Run: headless pygame with SDL's dummy video driver; simulated clock (each Clock.tick advances the game by its frame time, no real sleeping); random seed 0; keys injected as events and as key.get_pressed() state; no mouse input; restart key SPACE tapped at the start of phases 3 and 4.
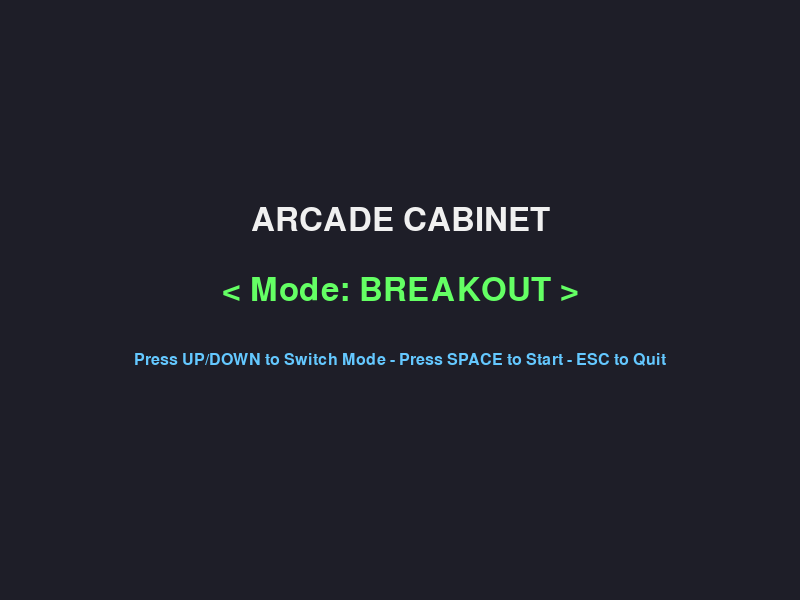
Frame 1 of 4 · flips 1–60 · no input
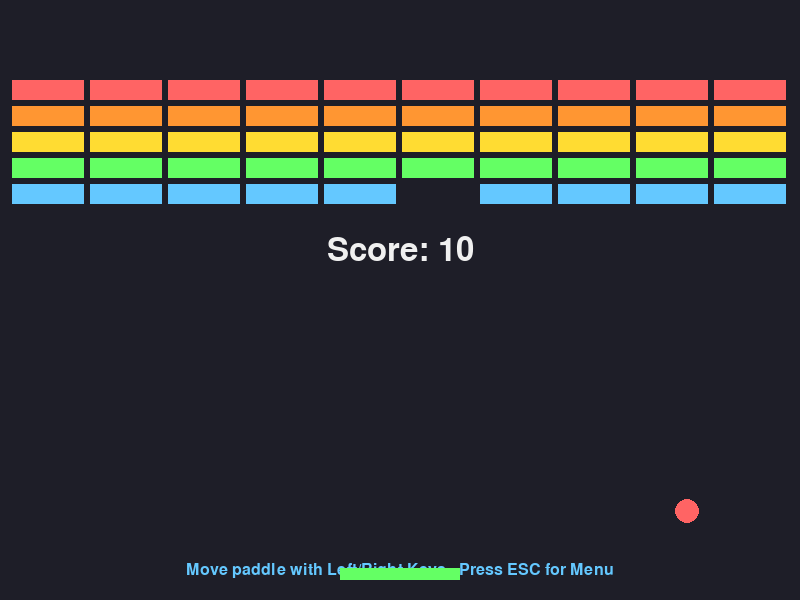
Frame 2 of 4 · flips 61–180 · tapped SPACE, RETURN · held RIGHT (→), D
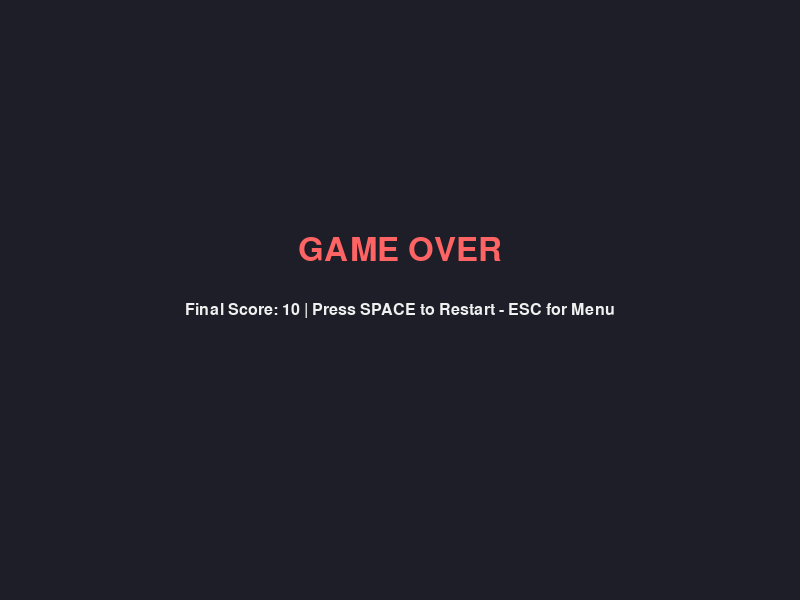
Frame 3 of 4 · flips 181–300 · tapped SPACE · held DOWN (↓), S
Frame 4 of 4 · flips 301–420 · tapped SPACE · held LEFT (←), A, UP (↑), W · screen same as frame 2, image omitted

The pygame program that drew these frames:

import pygame
import sys
import random

pygame.init()

SCREEN_WIDTH = 800
SCREEN_HEIGHT = 600
FPS = 60

COLOR_BG = (30, 30, 40)
COLOR_TEXT = (240, 240, 240)
COLOR_BALL = (255, 100, 100)
COLOR_BORDER = (100, 200, 255)
COLOR_PADDLE = (100, 255, 100)

screen = pygame.display.set_mode((SCREEN_WIDTH, SCREEN_HEIGHT))
pygame.display.set_caption("Pygame Hello World")

clock = pygame.time.Clock()

font_title = pygame.font.SysFont(None, 48)
font_subtitle = pygame.font.SysFont(None, 24)

game_mode = "BREAKOUT"
state = "MENU"
score = 0
player_score = 0
ai_score = 0

ball_radius = 12
ball_pos = [SCREEN_WIDTH // 2, SCREEN_HEIGHT // 2]
ball_speed = [150, -200]

paddle_height = 12
paddle_width = 120
paddle_pos = [SCREEN_WIDTH // 2 - paddle_width // 2, SCREEN_HEIGHT - paddle_height - 20]
paddle_speed = [350, 350]
paddle_dx = 0
paddle_dy = 0

ai_paddle_width = 12
ai_paddle_height = 100
ai_paddle_pos = [SCREEN_WIDTH - 20 - ai_paddle_width, SCREEN_HEIGHT // 2 - ai_paddle_height // 2]
ai_paddle_speed = 220

# --- LESSON: BREAKOUT BRICK GRID SETUP ---
# In grid-based games like Breakout, we dynamically generate a layout of bricks.
# Each brick is stored as a dictionary containing a Pygame Rect object (for collision checks)
# and a specific color based on its row, giving the classic retro arcade look.
bricks = []

def init_bricks():
    bricks.clear()
    brick_width = 72
    brick_height = 20
    x_gap = 6
    y_gap = 6
    top_offset = 80
    left_offset = 12
    
    row_colors = [
        (255, 100, 100),
        (255, 150, 50),
        (255, 220, 50),
        (100, 255, 100),
        (100, 200, 255)
    ]
    
    for row in range(5):
        color = row_colors[row]
        for col in range(10):
            x = left_offset + col * (brick_width + x_gap)
            y = top_offset + row * (brick_height + y_gap)
            bricks.append({
                "rect": pygame.Rect(x, y, brick_width, brick_height),
                "color": color
            })

def init_game():
    global score, player_score, ai_score, ball_pos, ball_speed
    global paddle_width, paddle_height, paddle_pos, paddle_dx, paddle_dy
    global ai_paddle_pos
    
    particles.clear()
    
    if game_mode == "BREAKOUT":
        score = 0
        paddle_width = 120
        paddle_height = 12
        paddle_pos = [SCREEN_WIDTH // 2 - paddle_width // 2, SCREEN_HEIGHT - paddle_height - 20]
        paddle_dx = 0
        paddle_dy = 0
        ball_pos = [SCREEN_WIDTH // 2, SCREEN_HEIGHT // 2]
        ball_speed = [150, -200]
        init_bricks()
    elif game_mode == "PONG":
        player_score = 0
        ai_score = 0
        paddle_width = 12
        paddle_height = 100
        paddle_pos = [20, SCREEN_HEIGHT // 2 - paddle_height // 2]
        paddle_dx = 0
        paddle_dy = 0
        ai_paddle_pos = [SCREEN_WIDTH - 20 - ai_paddle_width, SCREEN_HEIGHT // 2 - ai_paddle_height // 2]
        ball_pos = [SCREEN_WIDTH // 2, SCREEN_HEIGHT // 2]
        ball_speed = [-250, random.choice([-120, 120])]
        bricks.clear()

# --- LESSON: PARTICLE SYSTEMS IN GAME ENGINES ---
# A particle system simulates organic visual effects (sparks, smoke, explosions)
# by creating a collection of independent moving shapes (particles) that evolve
# and fade away over time. Each particle is represented as a dictionary storing
# its current physical properties: position, velocity, size, and lifetime.
particles = []

def spawn_particles(x, y, color):
    # Spawning multiple particles with randomized velocities creates an explosion effect.
    for _ in range(15):
        # We randomize the directional velocities so the particles disperse outward.
        vx = random.uniform(-150, 150)
        vy = random.uniform(-150, 150)
        
        # Giving each particle a random initial size and lifetime (in seconds)
        # makes the overall explosion effect look more natural and uneven.
        size = random.uniform(2, 6)
        lifetime = random.uniform(0.2, 0.5)
        
        particles.append({
            "pos": [x, y],
            "vel": [vx, vy],
            "color": color,
            "size": size,
            "lifetime": lifetime,
            "max_lifetime": lifetime
        })

running = True
while running:
    
    dt = min(clock.tick(FPS) / 1000.0, 0.1)
    
    for event in pygame.event.get():
        if event.type == pygame.QUIT:
            running = False
            
        elif event.type == pygame.KEYDOWN:
            if event.key == pygame.K_ESCAPE:
                if state == "MENU":
                    running = False
                else:
                    state = "MENU"
                
            if state == "MENU":
                if event.key == pygame.K_UP or event.key == pygame.K_DOWN:
                    game_mode = "PONG" if game_mode == "BREAKOUT" else "BREAKOUT"
                elif event.key == pygame.K_SPACE:
                    init_game()
                    state = "PLAYING"
                    
            elif state == "PLAYING":
                if game_mode == "BREAKOUT":
                    if event.key == pygame.K_LEFT:
                        paddle_dx = -1
                    elif event.key == pygame.K_RIGHT:
                        paddle_dx = 1
                elif game_mode == "PONG":
                    if event.key == pygame.K_UP:
                        paddle_dy = -1
                    elif event.key == pygame.K_DOWN:
                        paddle_dy = 1
                    
            elif state == "GAME_OVER" or state == "WIN":
                if event.key == pygame.K_SPACE:
                    init_game()
                    state = "PLAYING"

        elif event.type == pygame.KEYUP:
            if state == "PLAYING":
                if game_mode == "BREAKOUT":
                    if event.key in (pygame.K_LEFT, pygame.K_RIGHT):
                        paddle_dx = 0
                elif game_mode == "PONG":
                    if event.key in (pygame.K_UP, pygame.K_DOWN):
                        paddle_dy = 0

    # --- LESSON: UPDATING PARTICLES ---
    # Every frame, we update the particles by moving them according to their velocity
    # and reducing their remaining lifetime. We iterate over a copy of the list
    # (using `particles[:]`) so we can safely remove dead particles from the
    # original list without disrupting the iteration loop.
    for p in particles[:]:
        p["pos"][0] += p["vel"][0] * dt
        p["pos"][1] += p["vel"][1] * dt
        p["lifetime"] -= dt
        if p["lifetime"] <= 0:
            particles.remove(p)

    if state == "PLAYING":
        if game_mode == "BREAKOUT":
            paddle_pos[0] += paddle_dx * paddle_speed[0] * dt

            if paddle_pos[0] < 0:
                paddle_pos[0] = 0
            elif paddle_pos[0] + paddle_width > SCREEN_WIDTH:
                paddle_pos[0] = SCREEN_WIDTH - paddle_width

            ball_pos[0] += ball_speed[0] * dt
            ball_pos[1] += ball_speed[1] * dt

            if ball_pos[0] - ball_radius <= 0:
                ball_speed[0] = -ball_speed[0]
                ball_pos[0] = ball_radius
                spawn_particles(ball_pos[0] - ball_radius, ball_pos[1], COLOR_BORDER)
            elif ball_pos[0] + ball_radius >= SCREEN_WIDTH:
                ball_speed[0] = -ball_speed[0]
                ball_pos[0] = SCREEN_WIDTH - ball_radius
                spawn_particles(ball_pos[0] + ball_radius, ball_pos[1], COLOR_BORDER)
                
            if ball_pos[1] - ball_radius <= 0:
                ball_speed[1] = -ball_speed[1]
                ball_pos[1] = ball_radius
                spawn_particles(ball_pos[0], ball_pos[1] - ball_radius, COLOR_BORDER)

            if ball_pos[1] + ball_radius >= SCREEN_HEIGHT:
                spawn_particles(ball_pos[0], ball_pos[1] + ball_radius, COLOR_BALL)
                state = "GAME_OVER"

            ball_hitbox = pygame.Rect(ball_pos[0] - ball_radius, ball_pos[1] - ball_radius, ball_radius * 2, ball_radius * 2)
            paddle_hitbox = pygame.Rect(paddle_pos[0], paddle_pos[1], paddle_width, paddle_height)

            # --- LESSON: PADDLE ANGLE DEFLECTION ---
            # Instead of a simple vertical bounce, we calculate where the ball strikes
            # the paddle relative to its center. This normalized value (-1.0 at left edge,
            # +1.0 at right edge) is used to deflect the horizontal velocity, giving the player
            # control over directing the ball to target specific bricks.
            if ball_hitbox.colliderect(paddle_hitbox) and ball_speed[1] > 0:
                ball_speed[1] = -ball_speed[1]
                ball_pos[1] = paddle_pos[1] - ball_radius
                
                paddle_center = paddle_pos[0] + paddle_width / 2
                hit_offset = ball_pos[0] - paddle_center
                normalized_hit = hit_offset / (paddle_width / 2)
                
                ball_speed[0] = normalized_hit * 250
                spawn_particles(ball_pos[0], paddle_pos[1], COLOR_PADDLE)

            # --- LESSON: RECT CLIP COLLISION RESOLUTION ---
            # To make the ball bounce realistically off a brick, we need to know whether
            # it hit the top/bottom edge or the left/right side. Using Pygame's `Rect.clip()`
            # method returns the overlapping area of the collision. If the overlap is wider
            # than it is tall, the collision happened vertically (top/bottom), so we reverse vy.
            # Otherwise, the collision was horizontal (sides), so we reverse vx.
            for brick in bricks[:]:
                if ball_hitbox.colliderect(brick["rect"]):
                    overlap = ball_hitbox.clip(brick["rect"])
                    if overlap.width > overlap.height:
                        ball_speed[1] = -ball_speed[1]
                    else:
                        ball_speed[0] = -ball_speed[0]
                    
                    spawn_particles(brick["rect"].centerx, brick["rect"].centery, brick["color"])
                    bricks.remove(brick)
                    score += 10
                    
            if len(bricks) == 0:
                state = "WIN"

        elif game_mode == "PONG":
            paddle_pos[1] += paddle_dy * paddle_speed[1] * dt
            if paddle_pos[1] < 0:
                paddle_pos[1] = 0
            elif paddle_pos[1] + paddle_height > SCREEN_HEIGHT:
                paddle_pos[1] = SCREEN_HEIGHT - paddle_height

            # --- LESSON: AI OPPONENT LOGIC ---
            # To simulate a computer opponent, the AI paddle compares its vertical center
            # with the ball's vertical position. It moves UP if the ball is above it,
            # and DOWN if the ball is below it. We introduce a small deadzone (+/- 10 pixels)
            # and limit the AI's speed to make it beatable and prevent rapid jittering.
            ai_center = ai_paddle_pos[1] + ai_paddle_height / 2
            if ball_pos[1] < ai_center - 10:
                ai_paddle_dy = -1
            elif ball_pos[1] > ai_center + 10:
                ai_paddle_dy = 1
            else:
                ai_paddle_dy = 0
                
            ai_paddle_pos[1] += ai_paddle_dy * ai_paddle_speed * dt
            if ai_paddle_pos[1] < 0:
                ai_paddle_pos[1] = 0
            elif ai_paddle_pos[1] + ai_paddle_height > SCREEN_HEIGHT:
                ai_paddle_pos[1] = SCREEN_HEIGHT - ai_paddle_height

            ball_pos[0] += ball_speed[0] * dt
            ball_pos[1] += ball_speed[1] * dt

            if ball_pos[1] - ball_radius <= 0:
                ball_speed[1] = -ball_speed[1]
                ball_pos[1] = ball_radius
                spawn_particles(ball_pos[0], ball_pos[1] - ball_radius, COLOR_BORDER)
            elif ball_pos[1] + ball_radius >= SCREEN_HEIGHT:
                ball_speed[1] = -ball_speed[1]
                ball_pos[1] = SCREEN_HEIGHT - ball_radius
                spawn_particles(ball_pos[0], ball_pos[1] + ball_radius, COLOR_BORDER)

            ball_hitbox = pygame.Rect(ball_pos[0] - ball_radius, ball_pos[1] - ball_radius, ball_radius * 2, ball_radius * 2)
            paddle_hitbox = pygame.Rect(paddle_pos[0], paddle_pos[1], paddle_width, paddle_height)
            ai_paddle_hitbox = pygame.Rect(ai_paddle_pos[0], ai_paddle_pos[1], ai_paddle_width, ai_paddle_height)

            if ball_hitbox.colliderect(paddle_hitbox) and ball_speed[0] < 0:
                ball_speed[0] = -ball_speed[0]
                ball_pos[0] = paddle_pos[0] + paddle_width + ball_radius
                
                hit_offset = ball_pos[1] - (paddle_pos[1] + paddle_height / 2)
                normalized_hit = hit_offset / (paddle_height / 2)
                ball_speed[1] = normalized_hit * 250
                spawn_particles(ball_pos[0], ball_pos[1], COLOR_PADDLE)

            if ball_hitbox.colliderect(ai_paddle_hitbox) and ball_speed[0] > 0:
                ball_speed[0] = -ball_speed[0]
                ball_pos[0] = ai_paddle_pos[0] - ball_radius
                
                hit_offset = ball_pos[1] - (ai_paddle_pos[1] + ai_paddle_height / 2)
                normalized_hit = hit_offset / (ai_paddle_height / 2)
                ball_speed[1] = normalized_hit * 250
                spawn_particles(ball_pos[0], ball_pos[1], COLOR_BORDER)

            if ball_pos[0] - ball_radius <= 0:
                spawn_particles(ball_pos[0], ball_pos[1], COLOR_BALL)
                ai_score += 1
                if ai_score >= 5:
                    score = f"{player_score} - {ai_score}"
                    state = "GAME_OVER"
                else:
                    ball_pos = [SCREEN_WIDTH // 2, SCREEN_HEIGHT // 2]
                    ball_speed = [250, random.choice([-120, 120])]

            elif ball_pos[0] + ball_radius >= SCREEN_WIDTH:
                spawn_particles(ball_pos[0], ball_pos[1], COLOR_BALL)
                player_score += 1
                if player_score >= 5:
                    score = f"{player_score} - {ai_score}"
                    state = "WIN"
                else:
                    ball_pos = [SCREEN_WIDTH // 2, SCREEN_HEIGHT // 2]
                    ball_speed = [-250, random.choice([-120, 120])]

    screen.fill(COLOR_BG)

    if state == "MENU":
        title_surface = font_title.render("ARCADE CABINET", True, COLOR_TEXT)
        mode_surface = font_title.render(f"< Mode: {game_mode} >", True, COLOR_PADDLE)
        subtitle_surface = font_subtitle.render("Press UP/DOWN to Switch Mode - Press SPACE to Start - ESC to Quit", True, COLOR_BORDER)
        
        title_rect = title_surface.get_rect(center=(SCREEN_WIDTH // 2, SCREEN_HEIGHT // 2 - 80))
        mode_rect = mode_surface.get_rect(center=(SCREEN_WIDTH // 2, SCREEN_HEIGHT // 2 - 10))
        subtitle_rect = subtitle_surface.get_rect(center=(SCREEN_WIDTH // 2, SCREEN_HEIGHT // 2 + 60))
        
        screen.blit(title_surface, title_rect)
        screen.blit(mode_surface, mode_rect)
        screen.blit(subtitle_surface, subtitle_rect)

    elif state == "PLAYING":
        if game_mode == "BREAKOUT":
            score_surface = font_title.render(f"Score: {score}", True, COLOR_TEXT)
            score_rect = score_surface.get_rect(center=(SCREEN_WIDTH // 2, SCREEN_HEIGHT // 2 - 50))
            screen.blit(score_surface, score_rect)
            
            instructions_surface = font_subtitle.render("Move paddle with Left/Right Keys - Press ESC for Menu", True, COLOR_BORDER)
            instructions_rect = instructions_surface.get_rect(center=(SCREEN_WIDTH // 2, SCREEN_HEIGHT - 30))
            screen.blit(instructions_surface, instructions_rect)

            pygame.draw.circle(screen, COLOR_BALL, (int(ball_pos[0]), int(ball_pos[1])), ball_radius)
            pygame.draw.rect(screen, COLOR_PADDLE, (paddle_pos[0], paddle_pos[1], paddle_width, paddle_height))

            for brick in bricks:
                pygame.draw.rect(screen, brick["color"], brick["rect"])
                
        elif game_mode == "PONG":
            score_surface = font_title.render(f"{player_score}   {ai_score}", True, COLOR_TEXT)
            score_rect = score_surface.get_rect(center=(SCREEN_WIDTH // 2, 80))
            screen.blit(score_surface, score_rect)
            
            for y in range(0, SCREEN_HEIGHT, 30):
                pygame.draw.rect(screen, (60, 60, 80), (SCREEN_WIDTH // 2 - 2, y, 4, 15))
            
            instructions_surface = font_subtitle.render("Move paddle with Up/Down Keys - Press ESC for Menu", True, COLOR_BORDER)
            instructions_rect = instructions_surface.get_rect(center=(SCREEN_WIDTH // 2, SCREEN_HEIGHT - 30))
            screen.blit(instructions_surface, instructions_rect)

            pygame.draw.circle(screen, COLOR_BALL, (int(ball_pos[0]), int(ball_pos[1])), ball_radius)
            pygame.draw.rect(screen, COLOR_PADDLE, (paddle_pos[0], paddle_pos[1], paddle_width, paddle_height))
            pygame.draw.rect(screen, COLOR_TEXT, (ai_paddle_pos[0], ai_paddle_pos[1], ai_paddle_width, ai_paddle_height))

    elif state == "GAME_OVER":
        title_surface = font_title.render("GAME OVER", True, COLOR_BALL)
        
        if game_mode == "BREAKOUT":
            sub_text = f"Final Score: {score} | Press SPACE to Restart - ESC for Menu"
        else:
            sub_text = f"Final Score: {score} (AI Wins) | Press SPACE to Restart - ESC for Menu"
            
        subtitle_surface = font_subtitle.render(sub_text, True, COLOR_TEXT)
        
        title_rect = title_surface.get_rect(center=(SCREEN_WIDTH // 2, SCREEN_HEIGHT // 2 - 50))
        subtitle_rect = subtitle_surface.get_rect(center=(SCREEN_WIDTH // 2, SCREEN_HEIGHT // 2 + 10))
        
        screen.blit(title_surface, title_rect)
        screen.blit(subtitle_surface, subtitle_rect)

    elif state == "WIN":
        title_surface = font_title.render("YOU WIN!", True, COLOR_PADDLE)
        
        if game_mode == "BREAKOUT":
            sub_text = f"Final Score: {score} | Press SPACE to Play Again - ESC for Menu"
        else:
            sub_text = f"Final Score: {score} (You Beat AI!) | Press SPACE to Play Again - ESC for Menu"
            
        subtitle_surface = font_subtitle.render(sub_text, True, COLOR_TEXT)
        
        title_rect = title_surface.get_rect(center=(SCREEN_WIDTH // 2, SCREEN_HEIGHT // 2 - 50))
        subtitle_rect = subtitle_surface.get_rect(center=(SCREEN_WIDTH // 2, SCREEN_HEIGHT // 2 + 10))
        
        screen.blit(title_surface, title_rect)
        screen.blit(subtitle_surface, subtitle_rect)

    # --- LESSON: RENDERING PARTICLES WITH FADE ---
    # To render the particles, we iterate through the active list and draw them on screen.
    # To simulate fading away, we shrink the drawn radius of each particle and shift
    # its color towards the background color (COLOR_BG) based on the particle's remaining lifetime.
    for p in particles:
        ratio = p["lifetime"] / p["max_lifetime"]
        size = max(1, int(p["size"] * ratio))
        
        r = int(COLOR_BG[0] + (p["color"][0] - COLOR_BG[0]) * ratio)
        g = int(COLOR_BG[1] + (p["color"][1] - COLOR_BG[1]) * ratio)
        b = int(COLOR_BG[2] + (p["color"][2] - COLOR_BG[2]) * ratio)
        
        pygame.draw.circle(screen, (r, g, b), (int(p["pos"][0]), int(p["pos"][1])), size)

    pygame.display.flip()

pygame.quit()
sys.exit()
